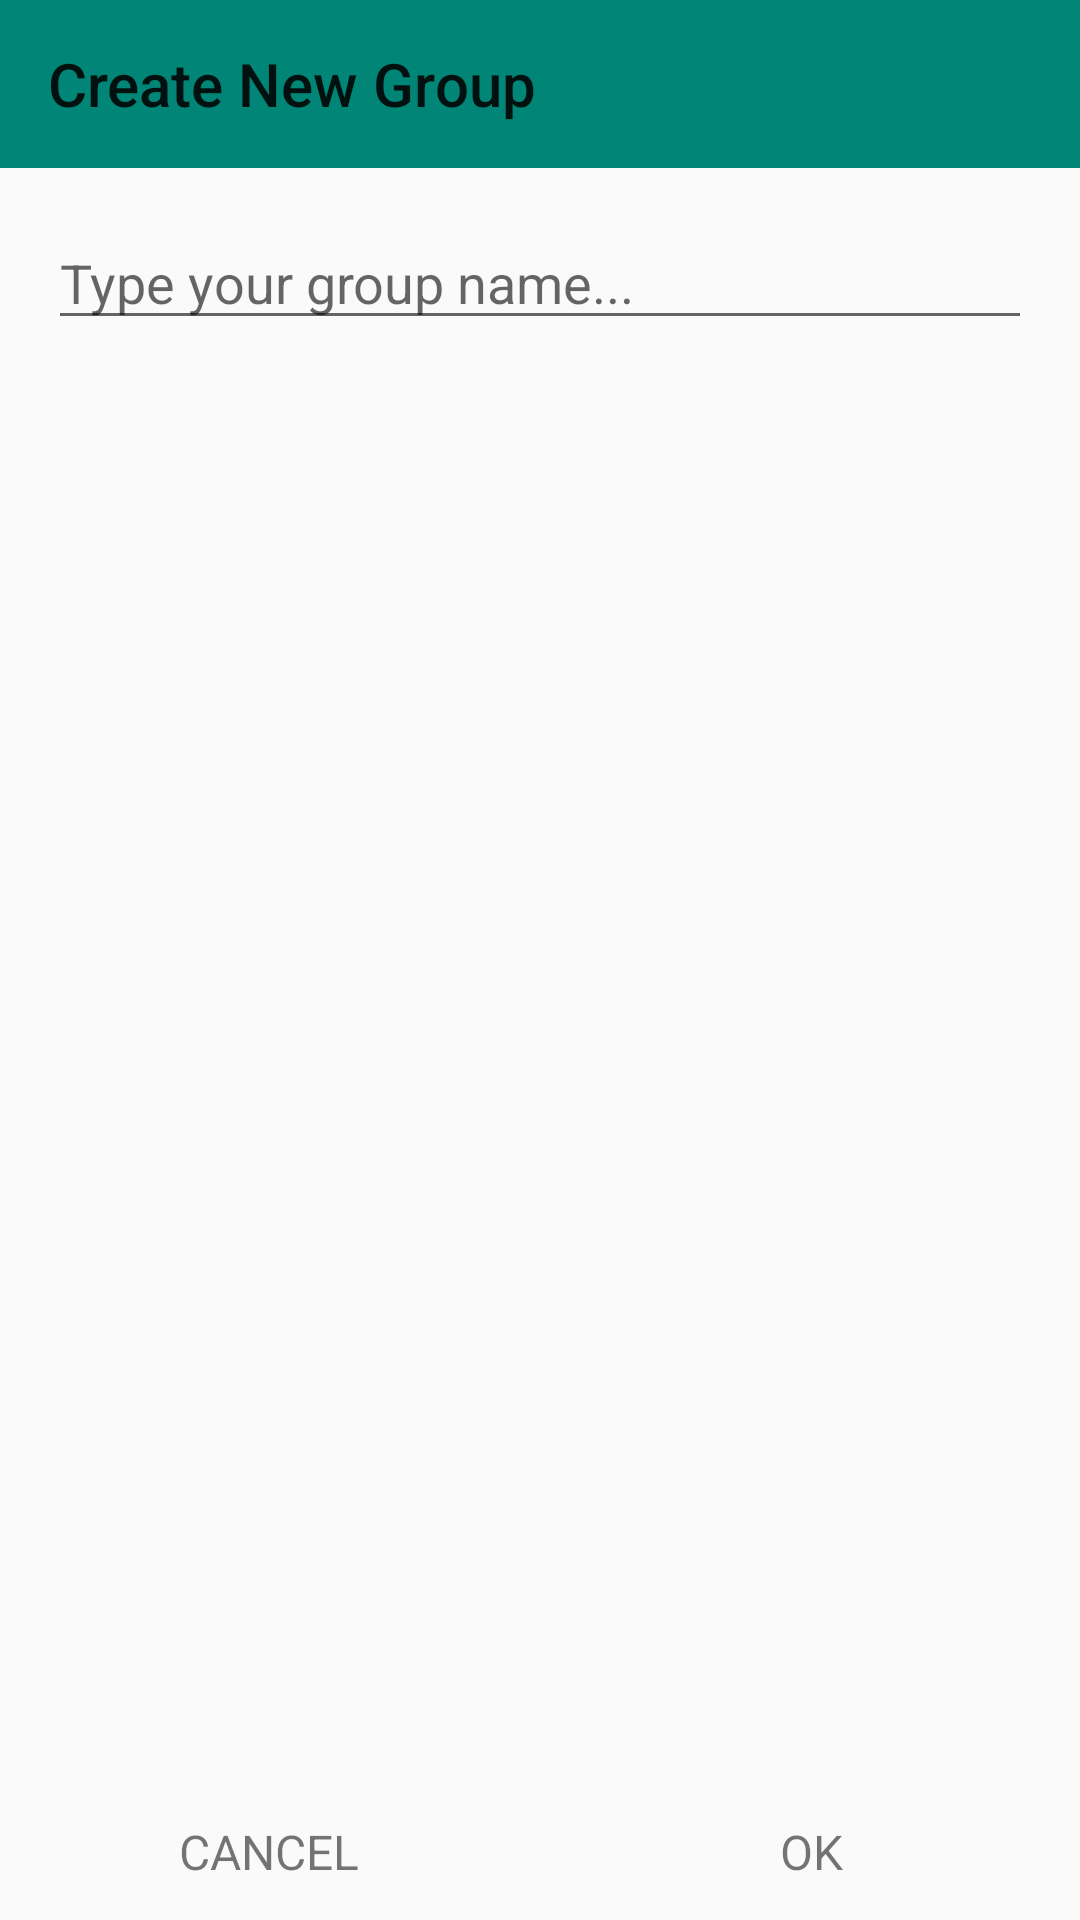

Android layout source for this screen:
<!-- AndroidManifest.xml: application theme AppTheme -->
<!-- res/layout/activity_create_group_chat.xml -->
<?xml version="1.0" encoding="utf-8"?>
<LinearLayout xmlns:android="http://schemas.android.com/apk/res/android"
    android:layout_width="match_parent"
    android:layout_height="match_parent"
    android:orientation="vertical">

    <android.support.design.widget.AppBarLayout
        android:id="@+id/app_bar_layout"
        android:layout_width="match_parent"
        android:layout_height="wrap_content">

        <android.support.v7.widget.Toolbar
            android:id="@+id/toolbar"
            android:layout_width="match_parent"
            android:layout_height="wrap_content">

            <LinearLayout
                android:layout_width="wrap_content"
                android:layout_height="wrap_content"
                android:orientation="vertical">

                <TextView
                    android:id="@+id/title"
                    android:layout_width="wrap_content"
                    android:layout_height="wrap_content"
                    android:text="Create New Group"
                    android:textAppearance="@style/TextAppearance.AppCompat.Widget.ActionBar.Title"
                    android:textColor="@color/qiscus_white" />

            </LinearLayout>

        </android.support.v7.widget.Toolbar>

    </android.support.design.widget.AppBarLayout>

    <EditText
        android:id="@+id/create_name"
        android:layout_width="match_parent"
        android:layout_height="wrap_content"
        android:layout_gravity="center_vertical"
        android:layout_marginLeft="16dp"
        android:layout_marginRight="16dp"
        android:layout_marginTop="16dp"
        android:hint="Type your group name..."
        android:imeOptions="actionDone"
        android:inputType="text"
        android:maxLength="30" />

    <ScrollView
        android:layout_width="match_parent"
        android:layout_height="0dp"
        android:layout_weight="1" />

    <View
        android:layout_width="match_parent"
        android:layout_height="2dp"
        android:background="@color/qiscus_divider" />

    <LinearLayout
        android:id="@+id/button_container"
        android:layout_width="match_parent"
        android:layout_height="wrap_content"
        android:orientation="horizontal">

        <TextView
            android:id="@+id/create_cancel"
            android:layout_width="0dp"
            android:layout_height="wrap_content"
            android:layout_marginBottom="12dp"
            android:layout_marginTop="12dp"
            android:layout_weight="1"
            android:background="?attr/selectableItemBackgroundBorderless"
            android:gravity="center"
            android:text="CANCEL"
            android:textSize="16sp" />

        <View
            android:layout_width="1.2dp"
            android:layout_height="match_parent"
            android:background="@color/qiscus_divider" />

        <TextView
            android:id="@+id/create_submit"
            android:layout_width="0dp"
            android:layout_height="wrap_content"
            android:layout_marginBottom="12dp"
            android:layout_marginTop="12dp"
            android:layout_weight="1"
            android:background="?attr/selectableItemBackgroundBorderless"
            android:gravity="center"
            android:text="OK"
            android:textSize="16sp" />

    </LinearLayout>

</LinearLayout>
<!-- resources referenced by this layout -->
<resources>
  <style name="AppTheme" parent="Theme.AppCompat.Light.DarkActionBar">
          
          <item name="colorPrimary">@color/colorPrimary</item>
          <item name="colorPrimaryDark">@color/colorPrimaryDark</item>
          <item name="colorAccent">@color/colorAccent</item>
      </style>
  <color name="colorPrimary">#008577</color>
  <color name="colorPrimaryDark">#00574B</color>
  <color name="colorAccent">#D81B60</color>
</resources>
